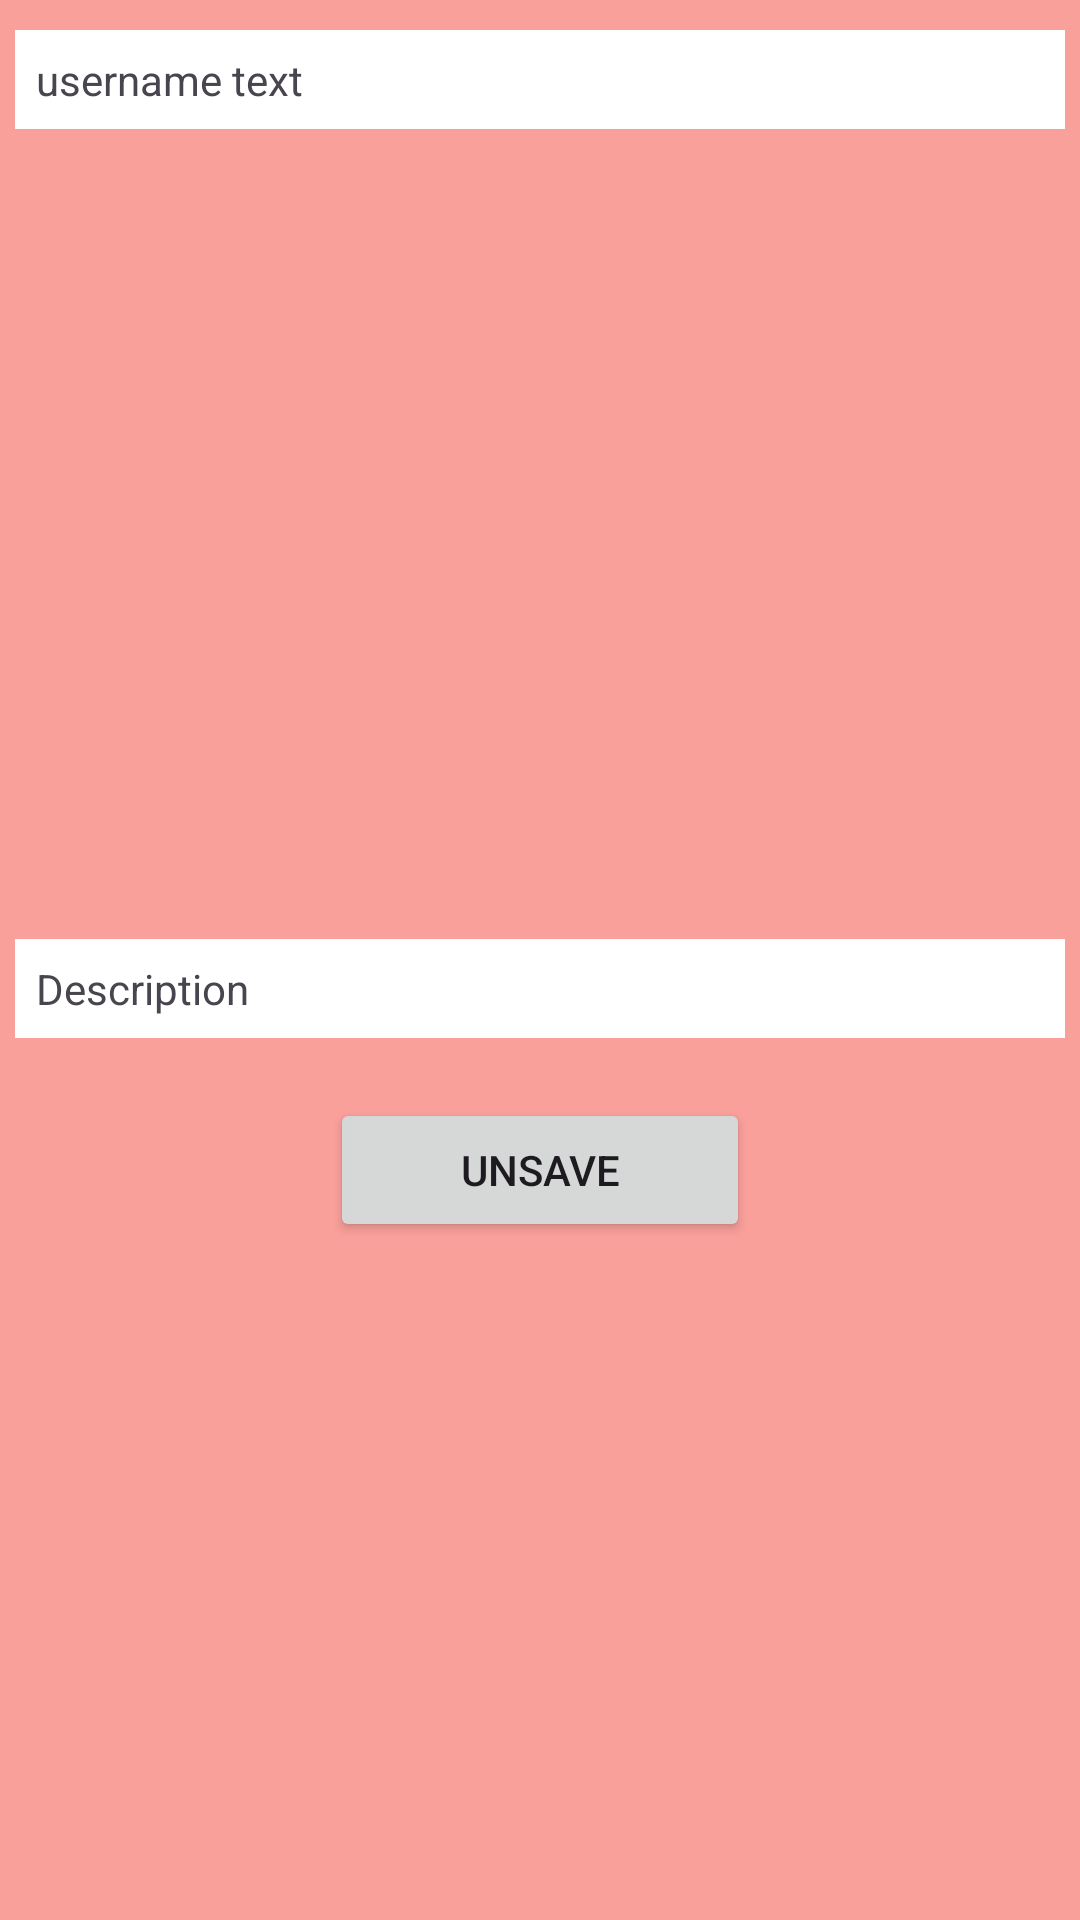

Reconstruct the res/layout file that produces this screen, plus the resources it refers to.
<!-- AndroidManifest.xml: application theme Theme.BILKNOT -->
<!-- res/layout/recycler_row3.xml -->
<?xml version="1.0" encoding="utf-8"?>
<LinearLayout xmlns:android="http://schemas.android.com/apk/res/android"
    xmlns:app="http://schemas.android.com/apk/res-auto"
    android:orientation="vertical" android:layout_width="match_parent"
    android:layout_height="wrap_content"
    android:background="#faa09b">

    <TextView
        android:background="@color/white"
        android:id="@+id/userNameText"
        android:layout_width="350dp"
        android:layout_height="wrap_content"
        android:layout_gravity="center"
        android:paddingLeft="7dp"
        android:paddingTop="7dp"
        android:paddingBottom="7dp"
        android:text="username text"
        android:layout_margin="10dp"/>

    <ImageView
        android:id="@+id/recyclerview_row_imageview"
        android:layout_width="345dp"
        android:layout_height="250dp"
        android:layout_gravity="center"
        app:srcCompat="@drawable/ic_launcher_background" />

    <TextView
        android:background="@color/white"
        android:id="@+id/descriptionText"
        android:layout_width="350dp"
        android:layout_height="wrap_content"
        android:layout_gravity="center"
        android:paddingLeft="7dp"
        android:paddingTop="7dp"
        android:paddingBottom="7dp"
        android:text="Description"
        android:layout_margin="10dp"/>

    <Button
        android:id="@+id/saveButton"
        android:layout_width="140dp"
        android:layout_height="48dp"
        android:layout_gravity="center"
        android:layout_margin="10dp"
        android:text="Unsave" />

</LinearLayout>
<!-- resources referenced by this layout -->
<resources>
  <color name="white">#FFFFFFFF</color>
  <style name="Theme.BILKNOT" parent="Base.Theme.BILKNOT" />
  <style name="Base.Theme.BILKNOT" parent="Theme.Material3.DayNight.NoActionBar">
          
          
      </style>
</resources>
